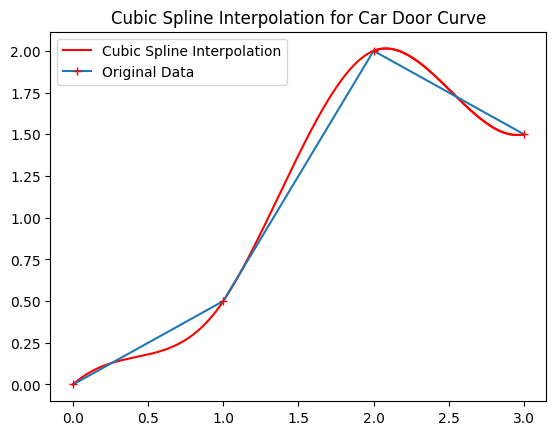

Here is the Python script that generated this plot:
#!/usr/bin/env python3
# -*- coding: utf-8 -*-
"""
Created on Sat Apr 23 18:03:07 2022

@author: cristian F. Zapata
"""
import numpy as np
import matplotlib.pyplot as plt
from pylab import mpl

mpl.rcParams["font.sans-serif"] = ["SimHei"]

x_data = np.array([0, 1, 2, 3])
y_data = np.array([0, 1 / 2, 2, 3 / 2])

n = len(x_data) - 1
h = np.diff(x_data)

u = h[:-1] / (h[:-1] + h[1:])
l = 1 - u

d = np.zeros(n - 1)
for i in range(1, n - 2):
    d[i] = 3 * (
        l[i - 1] * (y_data[i + 2] - y_data[i + 1]) / h[i + 1]
        + u[i - 1] * (y_data[i + 1] - y_data[i]) / h[i]
    )

d[0] = 3 * (
    l[0] * (y_data[1] - y_data[0]) / h[0] + u[0] * (y_data[2] - y_data[1]) / h[1]
) - l[0] * (1 / 5)
d[n - 2] = (
    3
    * (
        l[n - 2] * (y_data[n - 1] - y_data[n - 2]) / h[n - 2]
        + u[n - 2] * (y_data[n] - y_data[n - 1]) / h[n - 1]
    )
    - l[n - 2] * 0.2
)

print(d)

A = np.zeros([n - 1, n - 1])
for i in range(1, n - 2):
    A[i, i - 1] = l[i - 1]
    A[i, i] = 2
    A[i, i + 1] = u[i]

A[0, 0] = A[n - 2, n - 2] = 2
A[0, 1] = u[0]
A[n - 2, n - 3] = l[n - 2]

print(A)

M0 = np.linalg.solve(A, d)
M = np.zeros(n + 1)

for i in range(1, n):
    M[i] = M0[i - 1]

M[0] = 0.8
M[n] = 0.2

print(M)

# Plotting
for i in range(n):
    x_values = np.linspace(x_data[i], x_data[i + 1], 10000)
    y_values = (
        y_data[i]
        * ((x_values - x_data[i + 1]) ** 2)
        * (h[i] + 2 * (x_values - x_data[i]))
        / (h[i] ** 3)
        + y_data[i + 1]
        * ((x_values - x_data[i]) ** 2)
        * (h[i] + 2 * (x_data[i + 1] - x_values))
        / (h[i] ** 3)
        + M[i]
        * ((x_values - x_data[i + 1]) ** 2)
        * (x_values - x_data[i])
        / (h[i] ** 2)
        + M[i + 1]
        * ((x_values - x_data[i]) ** 2)
        * (x_values - x_data[i + 1])
        / (h[i] ** 2)
    )
    plt.plot(x_values, y_values, color="red")

plt.plot(x_values, y_values, color="red", label="Cubic Spline Interpolation")
plt.plot(x_data, y_data, marker="+", mec="r", mfc="w", label="Original Data")
plt.title("Cubic Spline Interpolation for Car Door Curve")
plt.legend()
plt.show()
